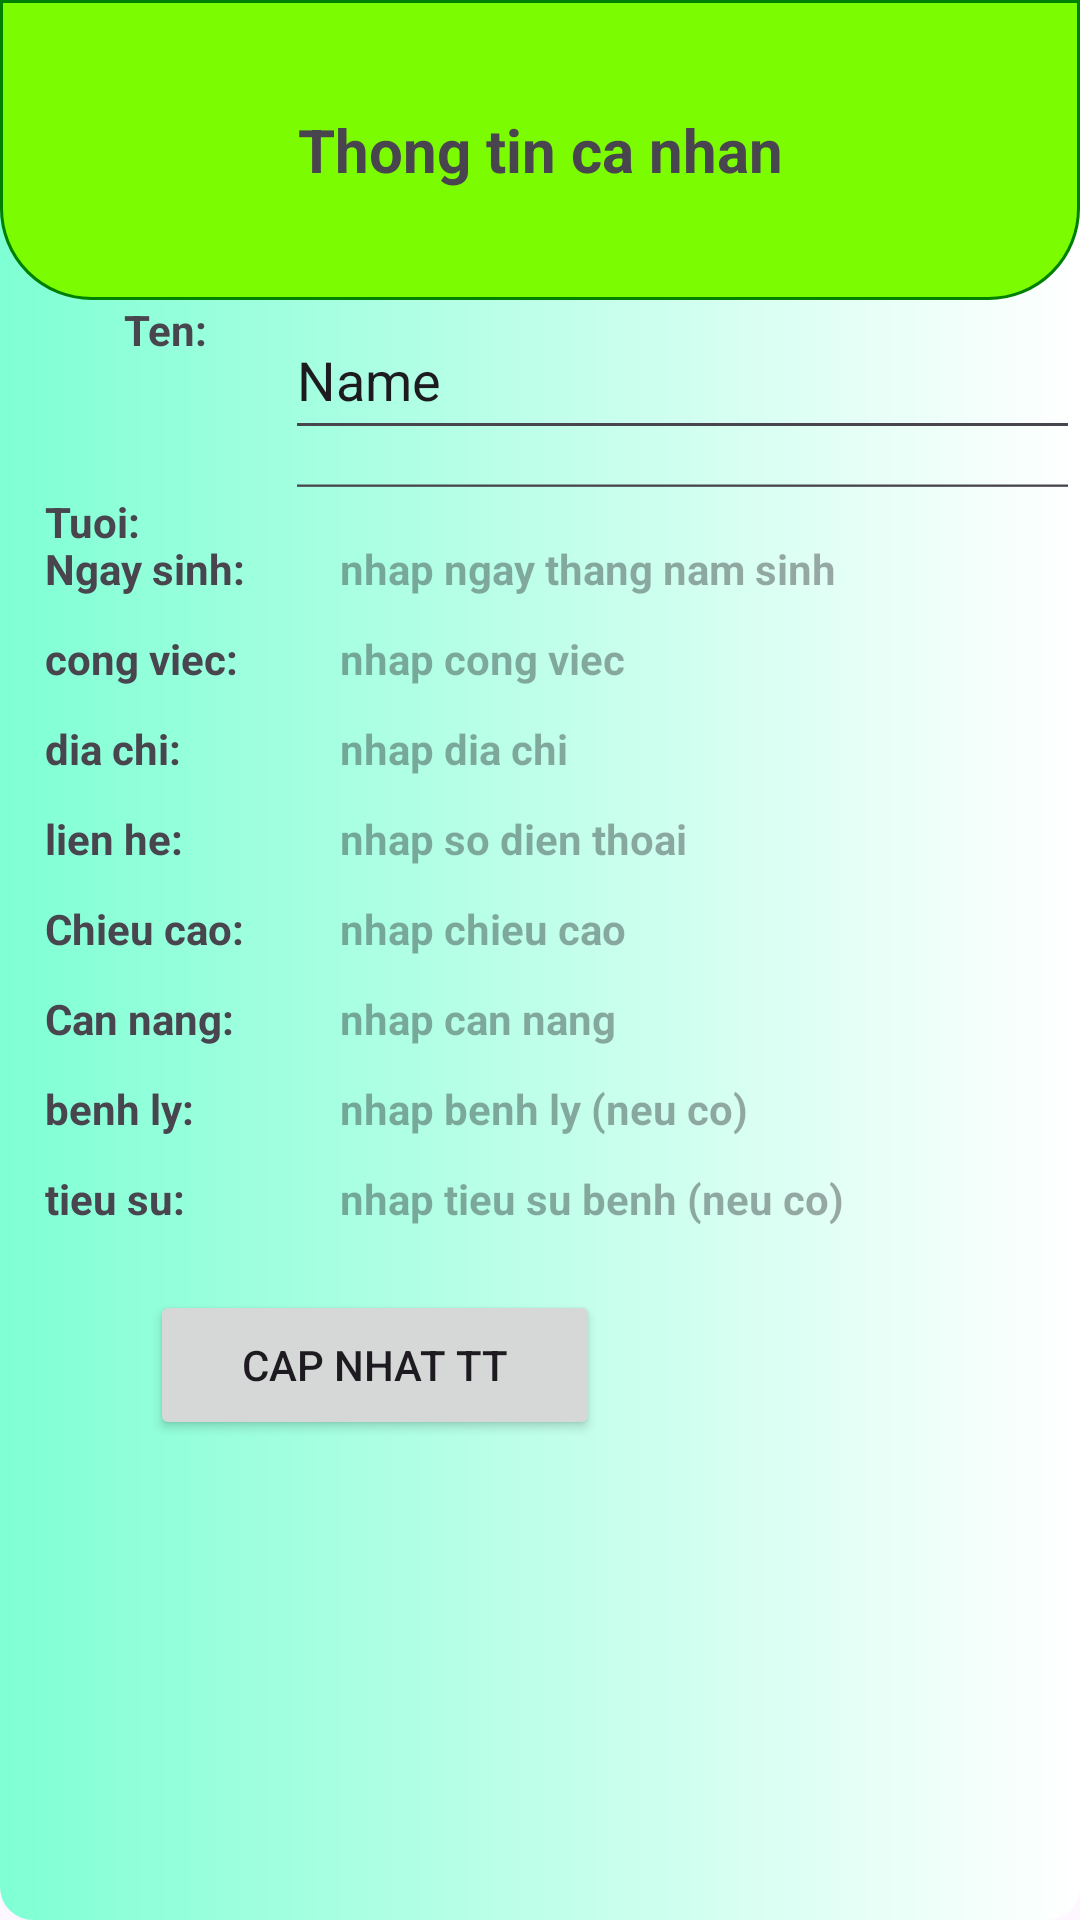

The Android layout XML behind this screen, and the referenced resources:
<!-- AndroidManifest.xml: application theme Theme.HealthManagerment_App -->
<!-- res/layout/activity_uploadinfo1.xml -->
<?xml version="1.0" encoding="utf-8"?>
<LinearLayout xmlns:android="http://schemas.android.com/apk/res/android"
    xmlns:app="http://schemas.android.com/apk/res-auto"
    xmlns:tools="http://schemas.android.com/tools"
    android:layout_width="match_parent"
    android:orientation="vertical"
    android:layout_height="match_parent"
    android:background="@drawable/custom_bable1"
    tools:context=".mainScreen.info.uploadinfo.uploadinfo1"
    android:layout_marginTop="0dp">

    <LinearLayout
        android:layout_width="match_parent"
        android:layout_height="100dp"
        android:background="@drawable/custom_background_1"
        android:orientation="horizontal"
        tools:layout_editor_absoluteX="1dp"
        tools:layout_editor_absoluteY="1dp"
        android:id="@+id/panner1">
        <TextView
            android:layout_gravity="center"
            android:layout_width="match_parent"
            android:layout_height="match_parent"
            android:text="Thong tin ca nhan"
            android:gravity="center"
            android:textSize="20dp"
            android:textStyle="bold"/>
    </LinearLayout>
    <LinearLayout
        android:orientation="horizontal"
        android:layout_width="match_parent"
        android:layout_height="50dp"
        >
        <TextView
            android:layout_marginLeft="15dp"
            android:layout_width="80dp"
            android:layout_height="20dp"
            android:gravity="center"
            android:layout_gravity="center_horizontal"
            android:text="Ten:"
            android:textStyle="bold"/>

        <EditText
            android:id="@+id/editTextText3"
            android:layout_width="wrap_content"
            android:layout_height="match_parent"
            android:layout_weight="1"
            android:ems="10"
            android:inputType="text"
            android:text="Name" />

    </LinearLayout>
    <LinearLayout
        android:orientation="horizontal"
        android:layout_width="match_parent"
        android:layout_height="30dp"
        >
        <TextView
            android:layout_marginLeft="15dp"
            android:layout_width="80dp"
            android:layout_height="20dp"
            android:text="Tuoi:"
            android:textStyle="bold"/>
        <EditText
            android:id="@+id/editTextText555"
            android:layout_width="wrap_content"
            android:layout_height="20dp"
            android:layout_weight="1"
            android:ems="10"
            android:inputType="text"
            android:text="Name" />


    </LinearLayout>
    <LinearLayout
        android:orientation="horizontal"
        android:layout_width="match_parent"
        android:layout_height="30dp"
        >
        <TextView
            android:layout_marginLeft="15dp"
            android:layout_width="80dp"
            android:layout_height="20dp"
            android:text="Ngay sinh:"
            android:textStyle="bold"/>
        <TextView
            android:layout_marginLeft="15dp"
            android:layout_width="match_parent"
            android:layout_height="20dp"
            android:hint=" nhap ngay thang nam sinh"
            android:textStyle="bold"/>

    </LinearLayout>
    <LinearLayout
        android:orientation="horizontal"
        android:layout_width="match_parent"
        android:layout_height="30dp"
        >
        <TextView
            android:layout_marginLeft="15dp"
            android:layout_width="80dp"
            android:layout_height="20dp"
            android:text="cong viec:"
            android:textStyle="bold"/>
        <TextView
            android:layout_marginLeft="15dp"
            android:layout_width="match_parent"
            android:layout_height="20dp"
            android:hint=" nhap cong viec"
            android:textStyle="bold"/>

    </LinearLayout>
    <LinearLayout
        android:orientation="horizontal"
        android:layout_width="match_parent"
        android:layout_height="30dp"
        >
        <TextView
            android:layout_marginLeft="15dp"
            android:layout_width="80dp"
            android:layout_height="20dp"
            android:text="dia chi:"
            android:textStyle="bold"/>
        <TextView
            android:layout_marginLeft="15dp"
            android:layout_width="match_parent"
            android:layout_height="20dp"
            android:hint=" nhap dia chi"
            android:textStyle="bold"/>

    </LinearLayout>
    <LinearLayout
        android:orientation="horizontal"
        android:layout_width="match_parent"
        android:layout_height="30dp"
        >
        <TextView
            android:layout_marginLeft="15dp"
            android:layout_width="80dp"
            android:layout_height="20dp"
            android:text="lien he:"
            android:textStyle="bold"/>
        <TextView
            android:layout_marginLeft="15dp"
            android:layout_width="match_parent"
            android:layout_height="20dp"
            android:hint=" nhap so dien thoai"
            android:textStyle="bold"/>

    </LinearLayout>
    <LinearLayout
        android:orientation="horizontal"
        android:layout_width="match_parent"
        android:layout_height="30dp"
        >
        <TextView
            android:layout_marginLeft="15dp"
            android:layout_width="80dp"
            android:layout_height="20dp"
            android:text="Chieu cao:"
            android:textStyle="bold"/>
        <TextView
            android:layout_marginLeft="15dp"
            android:layout_width="match_parent"
            android:layout_height="20dp"
            android:hint=" nhap chieu cao"
            android:textStyle="bold"/>

    </LinearLayout>
    <LinearLayout
        android:orientation="horizontal"
        android:layout_width="match_parent"
        android:layout_height="30dp"
        >
        <TextView
            android:layout_marginLeft="15dp"
            android:layout_width="80dp"
            android:layout_height="20dp"
            android:text="Can nang:"
            android:textStyle="bold"/>
        <TextView
            android:layout_marginLeft="15dp"
            android:layout_width="match_parent"
            android:layout_height="20dp"
            android:hint=" nhap can nang"
            android:textStyle="bold"/>

    </LinearLayout>
    <LinearLayout
        android:orientation="horizontal"
        android:layout_width="match_parent"
        android:layout_height="30dp"
        >
        <TextView
            android:layout_marginLeft="15dp"
            android:layout_width="80dp"
            android:layout_height="20dp"
            android:text="benh ly:"
            android:textStyle="bold"/>
        <TextView
            android:layout_marginLeft="15dp"
            android:layout_width="match_parent"
            android:layout_height="20dp"
            android:hint=" nhap benh ly (neu co)"
            android:textStyle="bold"/>

    </LinearLayout>

    <LinearLayout
        android:orientation="horizontal"
        android:layout_width="match_parent"
        android:layout_height="30dp"
        >
        <TextView
            android:layout_marginLeft="15dp"
            android:layout_width="80dp"
            android:layout_height="20dp"
            android:text="tieu su:"
            android:textStyle="bold"/>
        <TextView
            android:layout_marginLeft="15dp"
            android:layout_width="match_parent"
            android:layout_height="20dp"
            android:hint=" nhap tieu su benh (neu co)"
            android:textStyle="bold"/>

    </LinearLayout>
    <LinearLayout
        android:layout_marginTop="10dp"
        android:orientation="horizontal"
        android:layout_width="match_parent"
        android:layout_height="50dp">
        <Button
            android:layout_marginLeft="50dp"
            android:layout_width="150dp"
            android:layout_height="50dp"
            android:text="Cap nhat TT"/>

    </LinearLayout>

</LinearLayout>
<!-- resources referenced by this layout -->
<resources>
  <!-- drawable custom_bable1 (drawable) -->
  <?xml version="1.0" encoding="utf-8"?>
  <shape xmlns:android="http://schemas.android.com/apk/res/android">
      <gradient
          android:startColor="#7FFFD4"
          android:endColor="@color/white"/>
      <corners
          android:radius="11dp"/>
  </shape>
  <!-- drawable custom_background_1 (drawable) -->
  <?xml version="1.0" encoding="utf-8"?>
  <shape
      xmlns:android="http://schemas.android.com/apk/res/android">
      <solid android:color="#7CFC00"/>
      <corners
          android:bottomLeftRadius="30dp"
          android:bottomRightRadius="30dp"
          />
      <stroke android:color="@color/green"
          android:width="1dp"/>
  
  </shape>
  <style name="Theme.HealthManagerment_App" parent="Base.Theme.HealthManagerment_App" />
  <color name="white">#FFFFFFFF</color>
  <color name="green">#008000</color>
  <style name="Base.Theme.HealthManagerment_App" parent="Theme.Material3.DayNight.NoActionBar">
          
          
      </style>
</resources>
